Run: headless pygame with SDL's dummy video driver; simulated clock (each Clock.tick advances the game by its frame time, no real sleeping); random seed 0; keys injected as events and as key.get_pressed() state; no mouse input.
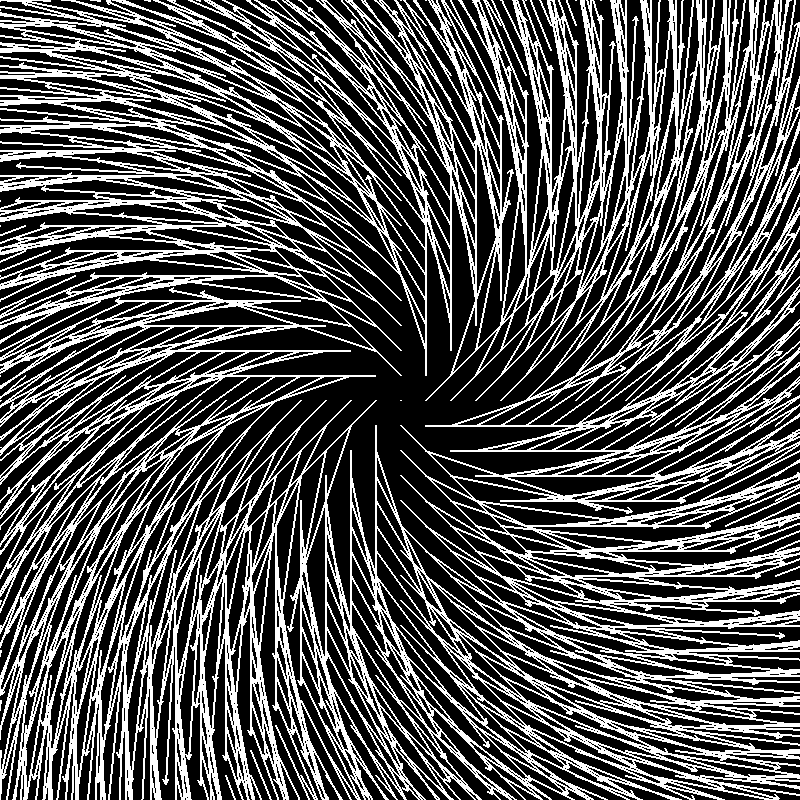
Frame 1 of 4 · flips 1–60 · no input
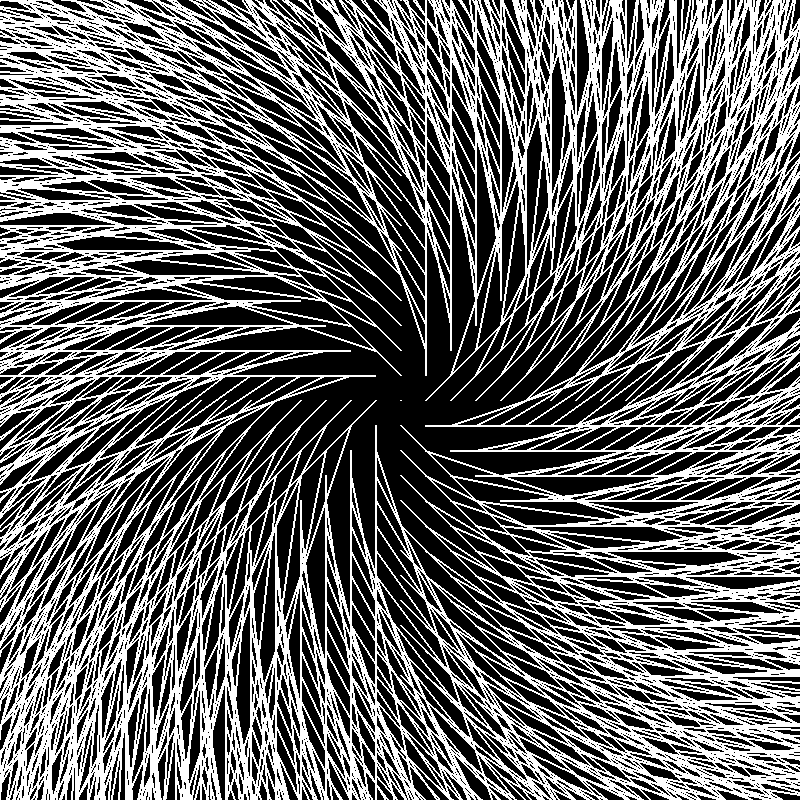
Frame 2 of 4 · flips 61–180 · tapped SPACE, RETURN · held RIGHT (→), D
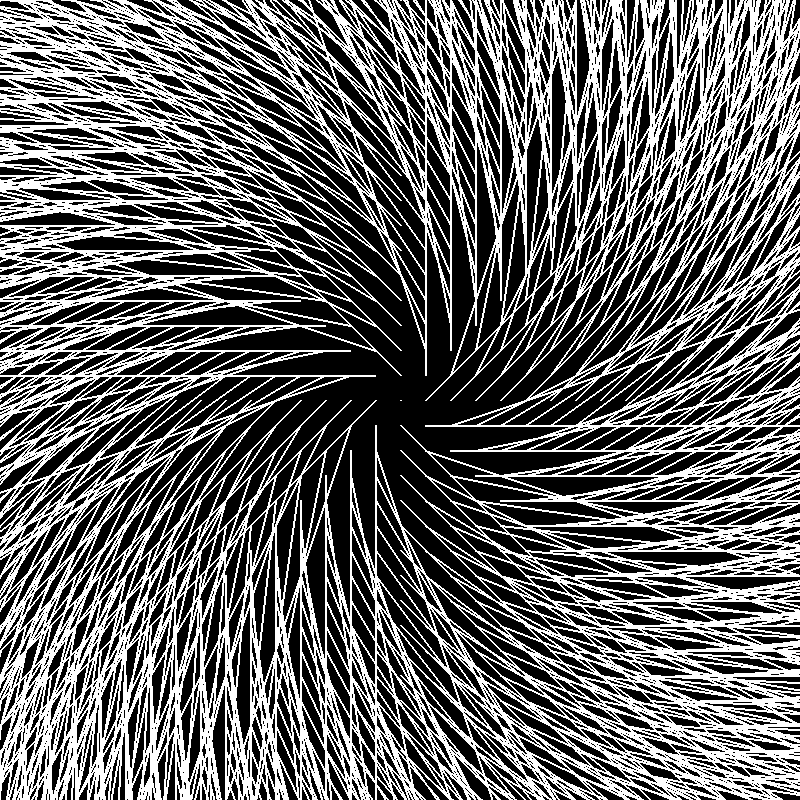
Frame 3 of 4 · flips 181–300 · held DOWN (↓), S
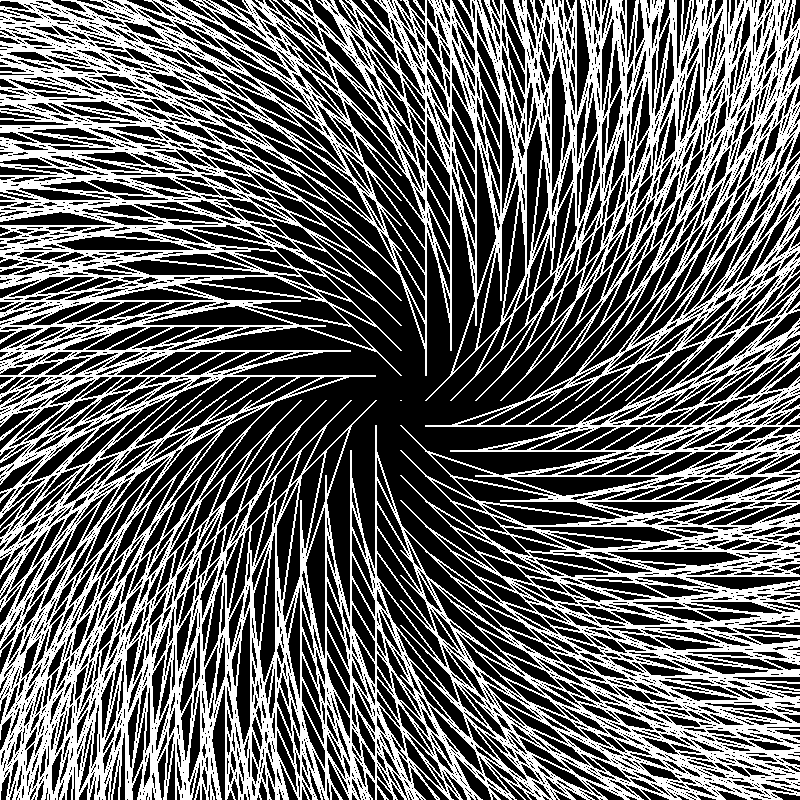
Frame 4 of 4 · flips 301–420 · held LEFT (←), A, UP (↑), W

The pygame program that drew these frames:

import pygame
import math
import time

pygame.init()

larguraTela = 800
alturaTela = 800
tela = pygame.display.set_mode((larguraTela, alturaTela))
pygame.display.set_caption("Campo Vetorial 2D Bonito")

corPreta = (0, 0, 0)
corBranca = (255, 255, 255)

def cart_para_tela(x, y):
    x_tela = larguraTela // 2 + int(x)
    y_tela = alturaTela // 2 - int(y)
    return (x_tela, y_tela)

def campo_vetorial(x, y):
    modulo = math.hypot(x, y)
    if modulo == 0:
        return (0, 0)
    return (-y + x, x + y)


def desenhaSeta(tela, cor, inicio, fim):
    pygame.draw.line(tela, cor, inicio, fim, 2)

    dx = fim[0] - inicio[0]
    dy = fim[1] - inicio[1]
    magnitude = math.hypot(dx, dy)
    if magnitude == 0:
        return

    tamanhoPonta = 5
    angulo = math.atan2(dy, dx)

    ponta1 = (fim[0] - tamanhoPonta * math.cos(angulo - math.pi / 6),
              fim[1] - tamanhoPonta * math.sin(angulo - math.pi / 6))
    ponta2 = (fim[0] - tamanhoPonta * math.cos(angulo + math.pi / 6),
              fim[1] - tamanhoPonta * math.sin(angulo + math.pi / 6))

    pygame.draw.line(tela, cor, fim, ponta1, 2)
    pygame.draw.line(tela, cor, fim, ponta2, 2)

#INICIAR junto com o arquivo funções.fun.py

espacamento = 25
comprimento = 5

rodando = True
while rodando:
    tela.fill(corPreta)

    for event in pygame.event.get():
        if event.type == pygame.QUIT:
            rodando = False

    # espacamento += 1
    # if espacamento == 50:
    #     espacamento = 20

    comprimento += 3
    if comprimento == 25:
        comprimento = 10
        
    for x in range(-larguraTela // 2, larguraTela // 2 + 1, espacamento):
        for y in range(-alturaTela // 2, alturaTela // 2 + 1, espacamento):
            u, v = campo_vetorial(x, y)

            modulo = math.hypot(u, v)
            if modulo != 0:
                u = (u / modulo) * comprimento
                v = (v / modulo) * comprimento
            else:
                u, v = 0, 0

            inicio = cart_para_tela(x, y)
            fim = cart_para_tela(x + u, y + v)

            desenhaSeta(tela, corBranca, inicio, fim)

    pygame.display.update()
    time.sleep(0.1)

pygame.quit()
